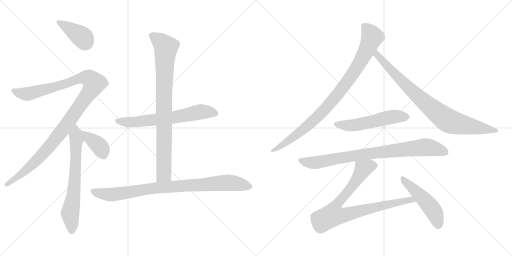
t = 0.00 s
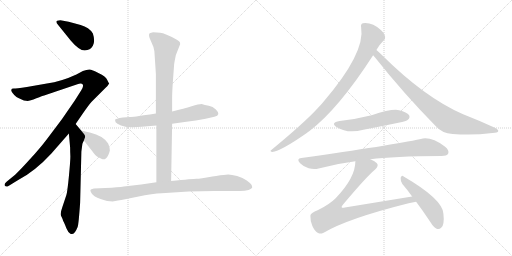
t = 2.20 s
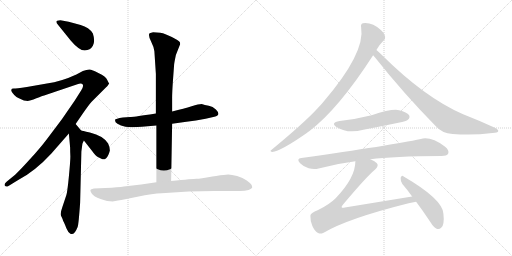
t = 4.40 s
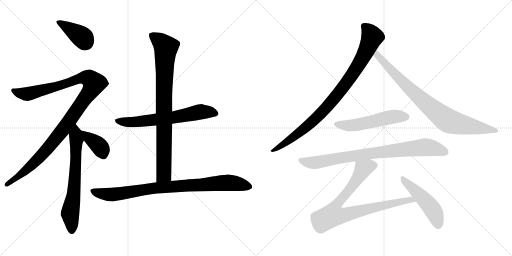
t = 6.60 s
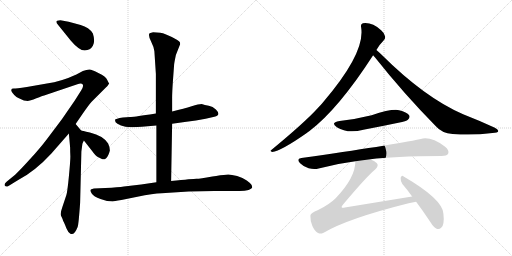
t = 8.80 s
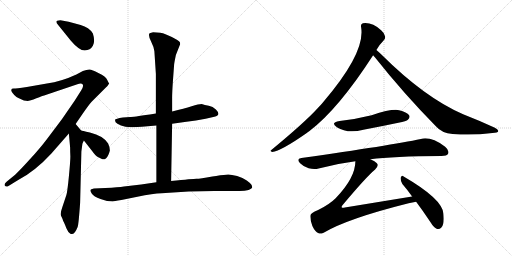
t = 11.00 s

The animated SVG that drew these frames (rendered in a browser with its animation timeline set to each time). Animation: 13 CSS @keyframes rules; one cycle of 11.00 s.

<svg version="1.1" viewBox="0 0 2048 1024" xmlns="http://www.w3.org/2000/svg">
  <g stroke="lightgray" stroke-dasharray="1,1" stroke-width="1" transform="scale(4, 4)">
    <line x1="0" y1="0" x2="256" y2="256"></line>
    <line x1="256" y1="0" x2="0" y2="256"></line>
    <line x1="128" y1="0" x2="128" y2="256"></line>
    <line x1="0" y1="128" x2="256" y2="128"></line>
    <line x1="256" y1="0" x2="512" y2="256"></line>
    <line x1="512" y1="0" x2="256" y2="256"></line>
    <line x1="384" y1="0" x2="384" y2="256"></line>
    <line x1="256" y1="128" x2="512" y2="128"></line>
  </g>
<g transform="scale(1, -1) translate(0, -850)">
   <style type="text/css">
    @keyframes keyframes0 {
      from {
       stroke: black;
       stroke-dashoffset: 390;
       stroke-width: 128;
       }
       56% {
       animation-timing-function: step-end;
       stroke: black;
       stroke-dashoffset: 0;
       stroke-width: 128;
       }
       to {
       stroke: black;
       stroke-width: 1024;
       }
       }
       #make-me-a-hanzi-animation-0 {
         animation: keyframes0 0.567383s both;
         animation-delay: 0.000000s;
         animation-timing-function: linear;
       }
    @keyframes keyframes1 {
      from {
       stroke: black;
       stroke-dashoffset: 1139;
       stroke-width: 128;
       }
       79% {
       animation-timing-function: step-end;
       stroke: black;
       stroke-dashoffset: 0;
       stroke-width: 128;
       }
       to {
       stroke: black;
       stroke-width: 1024;
       }
       }
       #make-me-a-hanzi-animation-1 {
         animation: keyframes1 1.176921s both;
         animation-delay: 0.567383s;
         animation-timing-function: linear;
       }
    @keyframes keyframes2 {
      from {
       stroke: black;
       stroke-dashoffset: 675;
       stroke-width: 128;
       }
       69% {
       animation-timing-function: step-end;
       stroke: black;
       stroke-dashoffset: 0;
       stroke-width: 128;
       }
       to {
       stroke: black;
       stroke-width: 1024;
       }
       }
       #make-me-a-hanzi-animation-2 {
         animation: keyframes2 0.799316s both;
         animation-delay: 1.744304s;
         animation-timing-function: linear;
       }
    @keyframes keyframes3 {
      from {
       stroke: black;
       stroke-dashoffset: 383;
       stroke-width: 128;
       }
       55% {
       animation-timing-function: step-end;
       stroke: black;
       stroke-dashoffset: 0;
       stroke-width: 128;
       }
       to {
       stroke: black;
       stroke-width: 1024;
       }
       }
       #make-me-a-hanzi-animation-3 {
         animation: keyframes3 0.561686s both;
         animation-delay: 2.543620s;
         animation-timing-function: linear;
       }
    @keyframes keyframes4 {
      from {
       stroke: black;
       stroke-dashoffset: 653;
       stroke-width: 128;
       }
       68% {
       animation-timing-function: step-end;
       stroke: black;
       stroke-dashoffset: 0;
       stroke-width: 128;
       }
       to {
       stroke: black;
       stroke-width: 1024;
       }
       }
       #make-me-a-hanzi-animation-4 {
         animation: keyframes4 0.781413s both;
         animation-delay: 3.105306s;
         animation-timing-function: linear;
       }
    @keyframes keyframes5 {
      from {
       stroke: black;
       stroke-dashoffset: 870;
       stroke-width: 128;
       }
       74% {
       animation-timing-function: step-end;
       stroke: black;
       stroke-dashoffset: 0;
       stroke-width: 128;
       }
       to {
       stroke: black;
       stroke-width: 1024;
       }
       }
       #make-me-a-hanzi-animation-5 {
         animation: keyframes5 0.958008s both;
         animation-delay: 3.886719s;
         animation-timing-function: linear;
       }
    @keyframes keyframes6 {
      from {
       stroke: black;
       stroke-dashoffset: 907;
       stroke-width: 128;
       }
       75% {
       animation-timing-function: step-end;
       stroke: black;
       stroke-dashoffset: 0;
       stroke-width: 128;
       }
       to {
       stroke: black;
       stroke-width: 1024;
       }
       }
       #make-me-a-hanzi-animation-6 {
         animation: keyframes6 0.988118s both;
         animation-delay: 4.844727s;
         animation-timing-function: linear;
       }
    @keyframes keyframes7 {
      from {
       stroke: black;
       stroke-dashoffset: 927;
       stroke-width: 128;
       }
       75% {
       animation-timing-function: step-end;
       stroke: black;
       stroke-dashoffset: 0;
       stroke-width: 128;
       }
       to {
       stroke: black;
       stroke-width: 1024;
       }
       }
       #make-me-a-hanzi-animation-7 {
         animation: keyframes7 1.004395s both;
         animation-delay: 5.832845s;
         animation-timing-function: linear;
       }
    @keyframes keyframes8 {
      from {
       stroke: black;
       stroke-dashoffset: 854;
       stroke-width: 128;
       }
       74% {
       animation-timing-function: step-end;
       stroke: black;
       stroke-dashoffset: 0;
       stroke-width: 128;
       }
       to {
       stroke: black;
       stroke-width: 1024;
       }
       }
       #make-me-a-hanzi-animation-8 {
         animation: keyframes8 0.944987s both;
         animation-delay: 6.837240s;
         animation-timing-function: linear;
       }
    @keyframes keyframes9 {
      from {
       stroke: black;
       stroke-dashoffset: 535;
       stroke-width: 128;
       }
       64% {
       animation-timing-function: step-end;
       stroke: black;
       stroke-dashoffset: 0;
       stroke-width: 128;
       }
       to {
       stroke: black;
       stroke-width: 1024;
       }
       }
       #make-me-a-hanzi-animation-9 {
         animation: keyframes9 0.685384s both;
         animation-delay: 7.782227s;
         animation-timing-function: linear;
       }
    @keyframes keyframes10 {
      from {
       stroke: black;
       stroke-dashoffset: 840;
       stroke-width: 128;
       }
       73% {
       animation-timing-function: step-end;
       stroke: black;
       stroke-dashoffset: 0;
       stroke-width: 128;
       }
       to {
       stroke: black;
       stroke-width: 1024;
       }
       }
       #make-me-a-hanzi-animation-10 {
         animation: keyframes10 0.933594s both;
         animation-delay: 8.467611s;
         animation-timing-function: linear;
       }
    @keyframes keyframes11 {
      from {
       stroke: black;
       stroke-dashoffset: 856;
       stroke-width: 128;
       }
       74% {
       animation-timing-function: step-end;
       stroke: black;
       stroke-dashoffset: 0;
       stroke-width: 128;
       }
       to {
       stroke: black;
       stroke-width: 1024;
       }
       }
       #make-me-a-hanzi-animation-11 {
         animation: keyframes11 0.946615s both;
         animation-delay: 9.401205s;
         animation-timing-function: linear;
       }
    @keyframes keyframes12 {
      from {
       stroke: black;
       stroke-dashoffset: 493;
       stroke-width: 128;
       }
       62% {
       animation-timing-function: step-end;
       stroke: black;
       stroke-dashoffset: 0;
       stroke-width: 128;
       }
       to {
       stroke: black;
       stroke-width: 1024;
       }
       }
       #make-me-a-hanzi-animation-12 {
         animation: keyframes12 0.651204s both;
         animation-delay: 10.347820s;
         animation-timing-function: linear;
       }
</style>
<path d="M 283.5 687.5 Q 316.5 648.5 339.0 648.5 Q 361.5 648.5 371.5 667.0 Q 381.5 685.5 371.5 716.5 Q 356.5 741.5 322.5 750.5 L 274.5 763.5 L 241.5 769.5 Q 213.5 769.5 233.5 749.5 L 283.5 687.5 Z" fill="lightgray"></path> 
<path d="M 109.5 446.5 Q 119.5 446.5 145.5 457.0 Q 171.5 467.5 176.5 468.5 L 309.5 513.5 Q 326.5 518.5 331.0 512.0 Q 335.5 505.5 324.5 488.5 L 298.5 447.5 L 247.5 373.5 L 186.5 292.5 Q 162.5 260.5 119.5 213.0 Q 76.5 165.5 60.5 151.5 L 27.5 124.5 Q 14.5 113.5 19.5 107.0 Q 24.5 100.5 35.5 107.5 L 69.5 128.5 Q 139.5 164.5 205.5 236.5 L 275.5 316.5 L 302.5 354.5 L 328.5 392.5 Q 357.5 434.5 367.5 444.5 L 423.5 500.5 Q 430.5 505.5 436.5 516.5 L 436.5 517.5 Q 435.5 518.5 434.5 519.5 L 428.5 531.5 Q 424.5 543.5 393.5 558.5 Q 368.5 572.5 357.5 572.5 Q 346.5 572.5 331.5 566.5 L 305.5 552.5 Q 245.5 524.5 187.5 516.5 L 107.5 502.5 Q 63.5 496.5 54.5 496.5 Q 45.5 496.5 45.5 491.5 Q 44.5 490.5 46.0 485.0 Q 47.5 479.5 57.0 470.5 Q 66.5 461.5 73.5 458.5 L 95.5 448.5 Q 105.5 448.5 109.5 446.5 Z" fill="lightgray"></path> 
<path d="M 275.5 316.5 L 280.5 260.5 Q 280.5 243.5 281.5 225.5 Q 281.5 206.5 275.5 144.5 Q 269.5 82.5 265.5 70.5 L 249.5 22.5 Q 239.5 -5.5 244.5 -13.5 Q 248.5 -21.5 250.5 -26.5 Q 251.5 -31.5 255.5 -38.5 Q 258.5 -44.5 265.5 -62.5 Q 272.5 -79.5 281.5 -84.5 Q 296.5 -93.5 310.5 -57.5 Q 314.5 -47.5 320.5 39.5 L 325.5 244.5 L 329.5 274.5 Q 329.5 276.5 335.5 288.5 C 343.5 306.5 343.5 306.5 324.5 328.5 L 302.5 354.5 C 283.5 377.5 272.5 346.5 275.5 316.5 Z" fill="lightgray"></path> 
<path d="M 335.5 288.5 L 368.5 246.5 Q 382.5 226.5 391.5 222.5 Q 399.5 218.5 407.5 214.5 Q 415.5 209.5 424.5 217.5 Q 433.5 225.5 439.5 248.5 Q 439.5 262.5 432.5 276.5 Q 413.5 307.5 359.5 320.5 Q 326.5 328.5 324.5 328.5 C 300.5 333.5 316.5 312.5 335.5 288.5 Z" fill="lightgray"></path> 
<path d="M 623.5 396.5 L 599.5 392.5 Q 530.5 382.5 520.5 382.5 L 491.5 380.5 Q 461.5 375.5 460.5 372.0 Q 459.5 368.5 462.5 361.5 Q 466.5 355.5 484.0 348.0 Q 501.5 340.5 531.5 341.5 L 567.5 343.5 L 625.5 348.5 L 688.5 355.5 L 738.5 362.5 Q 786.5 367.5 822.5 375.5 L 857.5 383.5 Q 886.5 389.5 863.5 412.5 Q 851.5 423.5 835.0 427.0 Q 818.5 430.5 806.5 434.5 Q 795.5 434.5 766.5 425.0 Q 737.5 415.5 688.5 404.5 L 623.5 396.5 Z" fill="lightgray"></path> 
<path d="M 612.5 721.5 Q 604.5 720.5 598.5 717.5 Q 591.5 710.5 603.5 686.5 Q 615.5 662.5 617.5 645.5 L 623.5 554.5 L 623.5 396.5 L 625.5 348.5 L 625.5 121.5 C 625.5 91.5 683.5 96.5 684.5 126.5 L 688.5 355.5 L 688.5 404.5 L 688.5 459.5 Q 688.5 480.5 691.5 524.5 L 696.5 592.5 Q 697.5 601.5 703.5 630.5 L 720.5 673.5 Q 720.5 677.5 719.5 681.5 Q 718.5 684.5 707.5 691.5 Q 659.5 718.5 640.5 719.5 L 612.5 721.5 Z" fill="lightgray"></path> 
<path d="M 625.5 121.5 L 564.5 112.5 L 495.5 104.5 Q 474.5 101.5 421.5 98.5 L 375.5 96.5 Q 362.5 94.5 361.5 90.5 Q 360.5 86.5 367.5 75.5 Q 374.5 64.5 402.0 54.5 Q 429.5 44.5 451.5 44.5 Q 454.5 45.5 485.5 50.5 L 549.5 63.5 Q 612.5 76.5 646.5 77.5 L 754.5 84.5 L 856.5 86.5 L 950.5 86.5 Q 976.5 85.5 994.5 90.5 Q 1006.5 95.5 1008.5 99.5 Q 1009.5 102.5 1006.5 110.5 Q 1002.5 117.5 987.0 128.5 Q 971.5 139.5 948.5 146.0 Q 925.5 152.5 913.0 152.5 Q 900.5 152.5 864.5 146.5 L 849.5 144.5 Q 799.5 135.5 786.0 135.0 Q 772.5 134.5 684.5 126.5 L 625.5 121.5 Z" fill="lightgray"></path> 
<path d="M 1505.5 650.5 Q 1514.5 668.5 1533.5 687.5 Q 1542.5 693.5 1540.5 704.5 Q 1539.5 716.5 1524.5 729.5 Q 1488.5 762.5 1451.5 757.5 Q 1441.5 754.5 1444.5 741.5 Q 1462.5 639.5 1291.5 440.5 Q 1281.5 428.5 1270.5 417.5 Q 1218.5 360.5 1086.5 251.5 Q 1076.5 245.5 1088.5 242.5 Q 1124.5 246.5 1228.5 319.5 Q 1231.5 322.5 1235.5 324.5 Q 1352.5 412.5 1492.5 629.5 L 1505.5 650.5 Z" fill="lightgray"></path> 
<path d="M 1492.5 629.5 Q 1495.5 626.5 1499.5 621.5 Q 1614.5 476.5 1743.5 345.5 Q 1767.5 317.5 1810.5 314.5 Q 1888.5 307.5 1969.5 318.5 Q 1991.5 319.5 1992.5 324.5 Q 1995.5 331.5 1979.5 339.5 Q 1921.5 366.5 1852.5 393.5 Q 1699.5 459.5 1526.5 631.5 Q 1513.5 644.5 1505.5 650.5 C 1482.5 670.5 1473.5 652.5 1492.5 629.5 Z" fill="lightgray"></path> 
<path d="M 1358.5 366.5 Q 1319.5 359.5 1347.5 341.5 Q 1390.5 314.5 1453.5 331.5 Q 1522.5 344.5 1593.5 359.5 Q 1626.5 366.5 1631.5 371.5 Q 1641.5 380.5 1636.5 389.5 Q 1627.5 402.5 1596.5 409.5 Q 1566.5 415.5 1486.5 389.5 Q 1422.5 373.5 1358.5 366.5 Z" fill="lightgray"></path> 
<path d="M 1481.5 213.5 Q 1571.5 225.5 1765.5 226.5 Q 1787.5 226.5 1792.5 235.5 Q 1798.5 248.5 1780.5 263.5 Q 1723.5 305.5 1683.5 294.5 Q 1565.5 269.5 1205.5 218.5 Q 1183.5 215.5 1200.5 197.5 Q 1215.5 182.5 1234.5 177.5 Q 1256.5 171.5 1274.5 176.5 Q 1343.5 195.5 1421.5 205.5 L 1481.5 213.5 Z" fill="lightgray"></path> 
<path d="M 1648.5 64.5 L 1379.5 20.5 Q 1369.5 17.5 1366.5 21.5 Q 1365.5 24.5 1371.5 31.5 Q 1465.5 143.5 1500.5 172.5 Q 1516.5 187.5 1507.5 197.5 Q 1500.5 206.5 1481.5 213.5 C 1454.5 226.5 1424.5 235.5 1421.5 205.5 Q 1421.5 139.5 1342.5 57.5 Q 1317.5 32.5 1272.5 10.5 Q 1241.5 -1.5 1241.5 -12.5 Q 1240.5 -31.5 1249.5 -53.5 Q 1259.5 -75.5 1274.5 -82.5 Q 1281.5 -86.5 1294.5 -80.5 Q 1390.5 -23.5 1634.5 37.5 Q 1649.5 41.5 1664.5 43.5 C 1694.5 48.5 1678.5 69.5 1648.5 64.5 Z" fill="lightgray"></path> 
<path d="M 1664.5 43.5 Q 1691.5 7.5 1721.5 -37.5 Q 1734.5 -59.5 1748.5 -65.5 Q 1757.5 -68.5 1765.5 -59.5 Q 1778.5 -47.5 1773.5 -3.5 Q 1769.5 54.5 1614.5 144.5 Q 1607.5 151.5 1602.5 139.5 Q 1601.5 126.5 1609.5 114.5 Q 1628.5 92.5 1648.5 64.5 L 1664.5 43.5 Z" fill="lightgray"></path> 
      <clipPath id="make-me-a-hanzi-clip-0">
      <path d="M 283.5 687.5 Q 316.5 648.5 339.0 648.5 Q 361.5 648.5 371.5 667.0 Q 381.5 685.5 371.5 716.5 Q 356.5 741.5 322.5 750.5 L 274.5 763.5 L 241.5 769.5 Q 213.5 769.5 233.5 749.5 L 283.5 687.5 Z" fill="lightgray"></path>
      </clipPath>
      <path clip-path="url(#make-me-a-hanzi-clip-0)" d="M 235.5 760.5 L 324.5 704.5 L 341.5 681.5 " fill="none" id="make-me-a-hanzi-animation-0" stroke-dasharray="262 524" stroke-linecap="round"></path>

      <clipPath id="make-me-a-hanzi-clip-1">
      <path d="M 109.5 446.5 Q 119.5 446.5 145.5 457.0 Q 171.5 467.5 176.5 468.5 L 309.5 513.5 Q 326.5 518.5 331.0 512.0 Q 335.5 505.5 324.5 488.5 L 298.5 447.5 L 247.5 373.5 L 186.5 292.5 Q 162.5 260.5 119.5 213.0 Q 76.5 165.5 60.5 151.5 L 27.5 124.5 Q 14.5 113.5 19.5 107.0 Q 24.5 100.5 35.5 107.5 L 69.5 128.5 Q 139.5 164.5 205.5 236.5 L 275.5 316.5 L 302.5 354.5 L 328.5 392.5 Q 357.5 434.5 367.5 444.5 L 423.5 500.5 Q 430.5 505.5 436.5 516.5 L 436.5 517.5 Q 435.5 518.5 434.5 519.5 L 428.5 531.5 Q 424.5 543.5 393.5 558.5 Q 368.5 572.5 357.5 572.5 Q 346.5 572.5 331.5 566.5 L 305.5 552.5 Q 245.5 524.5 187.5 516.5 L 107.5 502.5 Q 63.5 496.5 54.5 496.5 Q 45.5 496.5 45.5 491.5 Q 44.5 490.5 46.0 485.0 Q 47.5 479.5 57.0 470.5 Q 66.5 461.5 73.5 458.5 L 95.5 448.5 Q 105.5 448.5 109.5 446.5 Z" fill="lightgray"></path>
      </clipPath>
      <path clip-path="url(#make-me-a-hanzi-clip-1)" d="M 52.5 488.5 L 109.5 474.5 L 339.5 539.5 L 359.5 535.5 L 375.5 514.5 L 360.5 484.5 L 265.5 350.5 L 182.5 246.5 L 113.5 178.5 L 25.5 111.5 " fill="none" id="make-me-a-hanzi-animation-1" stroke-dasharray="1011 2022" stroke-linecap="round"></path>

      <clipPath id="make-me-a-hanzi-clip-2">
      <path d="M 275.5 316.5 L 280.5 260.5 Q 280.5 243.5 281.5 225.5 Q 281.5 206.5 275.5 144.5 Q 269.5 82.5 265.5 70.5 L 249.5 22.5 Q 239.5 -5.5 244.5 -13.5 Q 248.5 -21.5 250.5 -26.5 Q 251.5 -31.5 255.5 -38.5 Q 258.5 -44.5 265.5 -62.5 Q 272.5 -79.5 281.5 -84.5 Q 296.5 -93.5 310.5 -57.5 Q 314.5 -47.5 320.5 39.5 L 325.5 244.5 L 329.5 274.5 Q 329.5 276.5 335.5 288.5 C 343.5 306.5 343.5 306.5 324.5 328.5 L 302.5 354.5 C 283.5 377.5 272.5 346.5 275.5 316.5 Z" fill="lightgray"></path>
      </clipPath>
      <path clip-path="url(#make-me-a-hanzi-clip-2)" d="M 301.5 345.5 L 306.5 290.5 L 303.5 205.5 L 293.5 63.5 L 280.5 -4.5 L 287.5 -71.5 " fill="none" id="make-me-a-hanzi-animation-2" stroke-dasharray="547 1094" stroke-linecap="round"></path>

      <clipPath id="make-me-a-hanzi-clip-3">
      <path d="M 335.5 288.5 L 368.5 246.5 Q 382.5 226.5 391.5 222.5 Q 399.5 218.5 407.5 214.5 Q 415.5 209.5 424.5 217.5 Q 433.5 225.5 439.5 248.5 Q 439.5 262.5 432.5 276.5 Q 413.5 307.5 359.5 320.5 Q 326.5 328.5 324.5 328.5 C 300.5 333.5 316.5 312.5 335.5 288.5 Z" fill="lightgray"></path>
      </clipPath>
      <path clip-path="url(#make-me-a-hanzi-clip-3)" d="M 333.5 320.5 L 397.5 266.5 L 413.5 226.5 " fill="none" id="make-me-a-hanzi-animation-3" stroke-dasharray="255 510" stroke-linecap="round"></path>

      <clipPath id="make-me-a-hanzi-clip-4">
      <path d="M 623.5 396.5 L 599.5 392.5 Q 530.5 382.5 520.5 382.5 L 491.5 380.5 Q 461.5 375.5 460.5 372.0 Q 459.5 368.5 462.5 361.5 Q 466.5 355.5 484.0 348.0 Q 501.5 340.5 531.5 341.5 L 567.5 343.5 L 625.5 348.5 L 688.5 355.5 L 738.5 362.5 Q 786.5 367.5 822.5 375.5 L 857.5 383.5 Q 886.5 389.5 863.5 412.5 Q 851.5 423.5 835.0 427.0 Q 818.5 430.5 806.5 434.5 Q 795.5 434.5 766.5 425.0 Q 737.5 415.5 688.5 404.5 L 623.5 396.5 Z" fill="lightgray"></path>
      </clipPath>
      <path clip-path="url(#make-me-a-hanzi-clip-4)" d="M 466.5 367.5 L 522.5 361.5 L 678.5 378.5 L 804.5 403.5 L 859.5 398.5 " fill="none" id="make-me-a-hanzi-animation-4" stroke-dasharray="525 1050" stroke-linecap="round"></path>

      <clipPath id="make-me-a-hanzi-clip-5">
      <path d="M 612.5 721.5 Q 604.5 720.5 598.5 717.5 Q 591.5 710.5 603.5 686.5 Q 615.5 662.5 617.5 645.5 L 623.5 554.5 L 623.5 396.5 L 625.5 348.5 L 625.5 121.5 C 625.5 91.5 683.5 96.5 684.5 126.5 L 688.5 355.5 L 688.5 404.5 L 688.5 459.5 Q 688.5 480.5 691.5 524.5 L 696.5 592.5 Q 697.5 601.5 703.5 630.5 L 720.5 673.5 Q 720.5 677.5 719.5 681.5 Q 718.5 684.5 707.5 691.5 Q 659.5 718.5 640.5 719.5 L 612.5 721.5 Z" fill="lightgray"></path>
      </clipPath>
      <path clip-path="url(#make-me-a-hanzi-clip-5)" d="M 608.5 709.5 L 663.5 660.5 L 655.5 483.5 L 655.5 153.5 L 632.5 129.5 " fill="none" id="make-me-a-hanzi-animation-5" stroke-dasharray="742 1484" stroke-linecap="round"></path>

      <clipPath id="make-me-a-hanzi-clip-6">
      <path d="M 625.5 121.5 L 564.5 112.5 L 495.5 104.5 Q 474.5 101.5 421.5 98.5 L 375.5 96.5 Q 362.5 94.5 361.5 90.5 Q 360.5 86.5 367.5 75.5 Q 374.5 64.5 402.0 54.5 Q 429.5 44.5 451.5 44.5 Q 454.5 45.5 485.5 50.5 L 549.5 63.5 Q 612.5 76.5 646.5 77.5 L 754.5 84.5 L 856.5 86.5 L 950.5 86.5 Q 976.5 85.5 994.5 90.5 Q 1006.5 95.5 1008.5 99.5 Q 1009.5 102.5 1006.5 110.5 Q 1002.5 117.5 987.0 128.5 Q 971.5 139.5 948.5 146.0 Q 925.5 152.5 913.0 152.5 Q 900.5 152.5 864.5 146.5 L 849.5 144.5 Q 799.5 135.5 786.0 135.0 Q 772.5 134.5 684.5 126.5 L 625.5 121.5 Z" fill="lightgray"></path>
      </clipPath>
      <path clip-path="url(#make-me-a-hanzi-clip-6)" d="M 370.5 89.5 L 388.5 79.5 L 447.5 72.5 L 634.5 100.5 L 903.5 119.5 L 992.5 105.5 L 1001.5 113.5 L 1001.5 103.5 " fill="none" id="make-me-a-hanzi-animation-6" stroke-dasharray="779 1558" stroke-linecap="round"></path>

      <clipPath id="make-me-a-hanzi-clip-7">
      <path d="M 1505.5 650.5 Q 1514.5 668.5 1533.5 687.5 Q 1542.5 693.5 1540.5 704.5 Q 1539.5 716.5 1524.5 729.5 Q 1488.5 762.5 1451.5 757.5 Q 1441.5 754.5 1444.5 741.5 Q 1462.5 639.5 1291.5 440.5 Q 1281.5 428.5 1270.5 417.5 Q 1218.5 360.5 1086.5 251.5 Q 1076.5 245.5 1088.5 242.5 Q 1124.5 246.5 1228.5 319.5 Q 1231.5 322.5 1235.5 324.5 Q 1352.5 412.5 1492.5 629.5 L 1505.5 650.5 Z" fill="lightgray"></path>
      </clipPath>
      <path clip-path="url(#make-me-a-hanzi-clip-7)" d="M 1454.5 746.5 L 1477.5 724.5 L 1488.5 702.5 L 1451.5 620.5 L 1391.5 525.5 L 1310.5 425.5 L 1245.5 359.5 L 1156.5 288.5 L 1091.5 247.5 " fill="none" id="make-me-a-hanzi-animation-7" stroke-dasharray="799 1598" stroke-linecap="round"></path>

      <clipPath id="make-me-a-hanzi-clip-8">
      <path d="M 1492.5 629.5 Q 1495.5 626.5 1499.5 621.5 Q 1614.5 476.5 1743.5 345.5 Q 1767.5 317.5 1810.5 314.5 Q 1888.5 307.5 1969.5 318.5 Q 1991.5 319.5 1992.5 324.5 Q 1995.5 331.5 1979.5 339.5 Q 1921.5 366.5 1852.5 393.5 Q 1699.5 459.5 1526.5 631.5 Q 1513.5 644.5 1505.5 650.5 C 1482.5 670.5 1473.5 652.5 1492.5 629.5 Z" fill="lightgray"></path>
      </clipPath>
      <path clip-path="url(#make-me-a-hanzi-clip-8)" d="M 1506.5 642.5 L 1514.5 623.5 L 1642.5 491.5 L 1781.5 374.5 L 1821.5 357.5 L 1986.5 326.5 " fill="none" id="make-me-a-hanzi-animation-8" stroke-dasharray="726 1452" stroke-linecap="round"></path>

      <clipPath id="make-me-a-hanzi-clip-9">
      <path d="M 1358.5 366.5 Q 1319.5 359.5 1347.5 341.5 Q 1390.5 314.5 1453.5 331.5 Q 1522.5 344.5 1593.5 359.5 Q 1626.5 366.5 1631.5 371.5 Q 1641.5 380.5 1636.5 389.5 Q 1627.5 402.5 1596.5 409.5 Q 1566.5 415.5 1486.5 389.5 Q 1422.5 373.5 1358.5 366.5 Z" fill="lightgray"></path>
      </clipPath>
      <path clip-path="url(#make-me-a-hanzi-clip-9)" d="M 1350.5 355.5 L 1373.5 348.5 L 1410.5 348.5 L 1571.5 383.5 L 1624.5 383.5 " fill="none" id="make-me-a-hanzi-animation-9" stroke-dasharray="407 814" stroke-linecap="round"></path>

      <clipPath id="make-me-a-hanzi-clip-10">
      <path d="M 1481.5 213.5 Q 1571.5 225.5 1765.5 226.5 Q 1787.5 226.5 1792.5 235.5 Q 1798.5 248.5 1780.5 263.5 Q 1723.5 305.5 1683.5 294.5 Q 1565.5 269.5 1205.5 218.5 Q 1183.5 215.5 1200.5 197.5 Q 1215.5 182.5 1234.5 177.5 Q 1256.5 171.5 1274.5 176.5 Q 1343.5 195.5 1421.5 205.5 L 1481.5 213.5 Z" fill="lightgray"></path>
      </clipPath>
      <path clip-path="url(#make-me-a-hanzi-clip-10)" d="M 1203.5 207.5 L 1256.5 199.5 L 1476.5 236.5 L 1701.5 261.5 L 1780.5 242.5 " fill="none" id="make-me-a-hanzi-animation-10" stroke-dasharray="712 1424" stroke-linecap="round"></path>

      <clipPath id="make-me-a-hanzi-clip-11">
      <path d="M 1648.5 64.5 L 1379.5 20.5 Q 1369.5 17.5 1366.5 21.5 Q 1365.5 24.5 1371.5 31.5 Q 1465.5 143.5 1500.5 172.5 Q 1516.5 187.5 1507.5 197.5 Q 1500.5 206.5 1481.5 213.5 C 1454.5 226.5 1424.5 235.5 1421.5 205.5 Q 1421.5 139.5 1342.5 57.5 Q 1317.5 32.5 1272.5 10.5 Q 1241.5 -1.5 1241.5 -12.5 Q 1240.5 -31.5 1249.5 -53.5 Q 1259.5 -75.5 1274.5 -82.5 Q 1281.5 -86.5 1294.5 -80.5 Q 1390.5 -23.5 1634.5 37.5 Q 1649.5 41.5 1664.5 43.5 C 1694.5 48.5 1678.5 69.5 1648.5 64.5 Z" fill="lightgray"></path>
      </clipPath>
      <path clip-path="url(#make-me-a-hanzi-clip-11)" d="M 1493.5 188.5 L 1452.5 175.5 L 1406.5 102.5 L 1343.5 27.5 L 1331.5 -9.5 L 1389.5 -6.5 L 1642.5 52.5 L 1656.5 45.5 " fill="none" id="make-me-a-hanzi-animation-11" stroke-dasharray="728 1456" stroke-linecap="round"></path>

      <clipPath id="make-me-a-hanzi-clip-12">
      <path d="M 1664.5 43.5 Q 1691.5 7.5 1721.5 -37.5 Q 1734.5 -59.5 1748.5 -65.5 Q 1757.5 -68.5 1765.5 -59.5 Q 1778.5 -47.5 1773.5 -3.5 Q 1769.5 54.5 1614.5 144.5 Q 1607.5 151.5 1602.5 139.5 Q 1601.5 126.5 1609.5 114.5 Q 1628.5 92.5 1648.5 64.5 L 1664.5 43.5 Z" fill="lightgray"></path>
      </clipPath>
      <path clip-path="url(#make-me-a-hanzi-clip-12)" d="M 1611.5 133.5 L 1721.5 24.5 L 1744.5 -15.5 L 1752.5 -50.5 " fill="none" id="make-me-a-hanzi-animation-12" stroke-dasharray="365 730" stroke-linecap="round"></path>

</g>
</svg>
